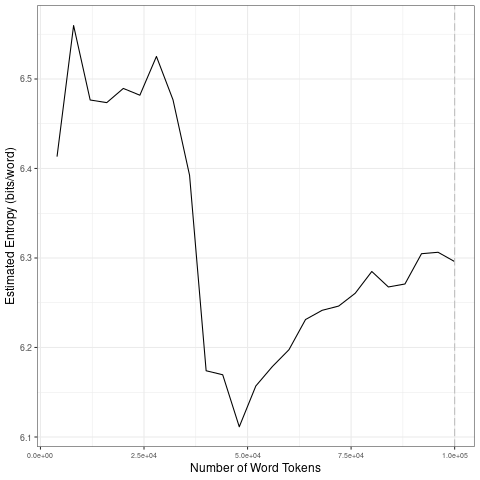

The file beside this chart, header and first rows:
file, entropy.Corpus.Size, entropy.Entropy, sd.Corpus.Size, sd.SD
data/2021_by_es/2021-08-24_tokens_1-gram…, 4000, 6.413, 20000, 0.05225
data/2021_by_es/2021-08-24_tokens_1-gram…, 8000, 6.56, 40000, 0.1404
data/2021_by_es/2021-08-24_tokens_1-gram…, 12000, 6.477, 60000, 0.03233
data/2021_by_es/2021-08-24_tokens_1-gram…, 16000, 6.474, 80000, 0.02077
data/2021_by_es/2021-08-24_tokens_1-gram…, 20000, 6.489, 1e+05, 0.01859
data/2021_by_es/2021-08-24_tokens_1-gram…, 24000, 6.482, 20000, 0.05225
data/2021_by_es/2021-08-24_tokens_1-gram…, 28000, 6.525, 40000, 0.1404
data/2021_by_es/2021-08-24_tokens_1-gram…, 32000, 6.477, 60000, 0.03233
data/2021_by_es/2021-08-24_tokens_1-gram…, 36000, 6.392, 80000, 0.02077
data/2021_by_es/2021-08-24_tokens_1-gram…, 40000, 6.174, 1e+05, 0.01859
data/2021_by_es/2021-08-24_tokens_1-gram…, 44000, 6.17, 20000, 0.05225
data/2021_by_es/2021-08-24_tokens_1-gram…, 48000, 6.111, 40000, 0.1404
data/2021_by_es/2021-08-24_tokens_1-gram…, 52000, 6.157, 60000, 0.03233
data/2021_by_es/2021-08-24_tokens_1-gram…, 56000, 6.179, 80000, 0.02077
data/2021_by_es/2021-08-24_tokens_1-gram…, 60000, 6.198, 1e+05, 0.01859
data/2021_by_es/2021-08-24_tokens_1-gram…, 64000, 6.231, 20000, 0.05225
data/2021_by_es/2021-08-24_tokens_1-gram…, 68000, 6.242, 40000, 0.1404
data/2021_by_es/2021-08-24_tokens_1-gram…, 72000, 6.246, 60000, 0.03233
data/2021_by_es/2021-08-24_tokens_1-gram…, 76000, 6.261, 80000, 0.02077
data/2021_by_es/2021-08-24_tokens_1-gram…, 80000, 6.285, 1e+05, 0.01859
data/2021_by_es/2021-08-24_tokens_1-gram…, 84000, 6.268, 20000, 0.05225
data/2021_by_es/2021-08-24_tokens_1-gram…, 88000, 6.271, 40000, 0.1404
data/2021_by_es/2021-08-24_tokens_1-gram…, 92000, 6.305, 60000, 0.03233
data/2021_by_es/2021-08-24_tokens_1-gram…, 96000, 6.306, 80000, 0.02077
data/2021_by_es/2021-08-24_tokens_1-gram…, 1e+05, 6.296, 1e+05, 0.01859
